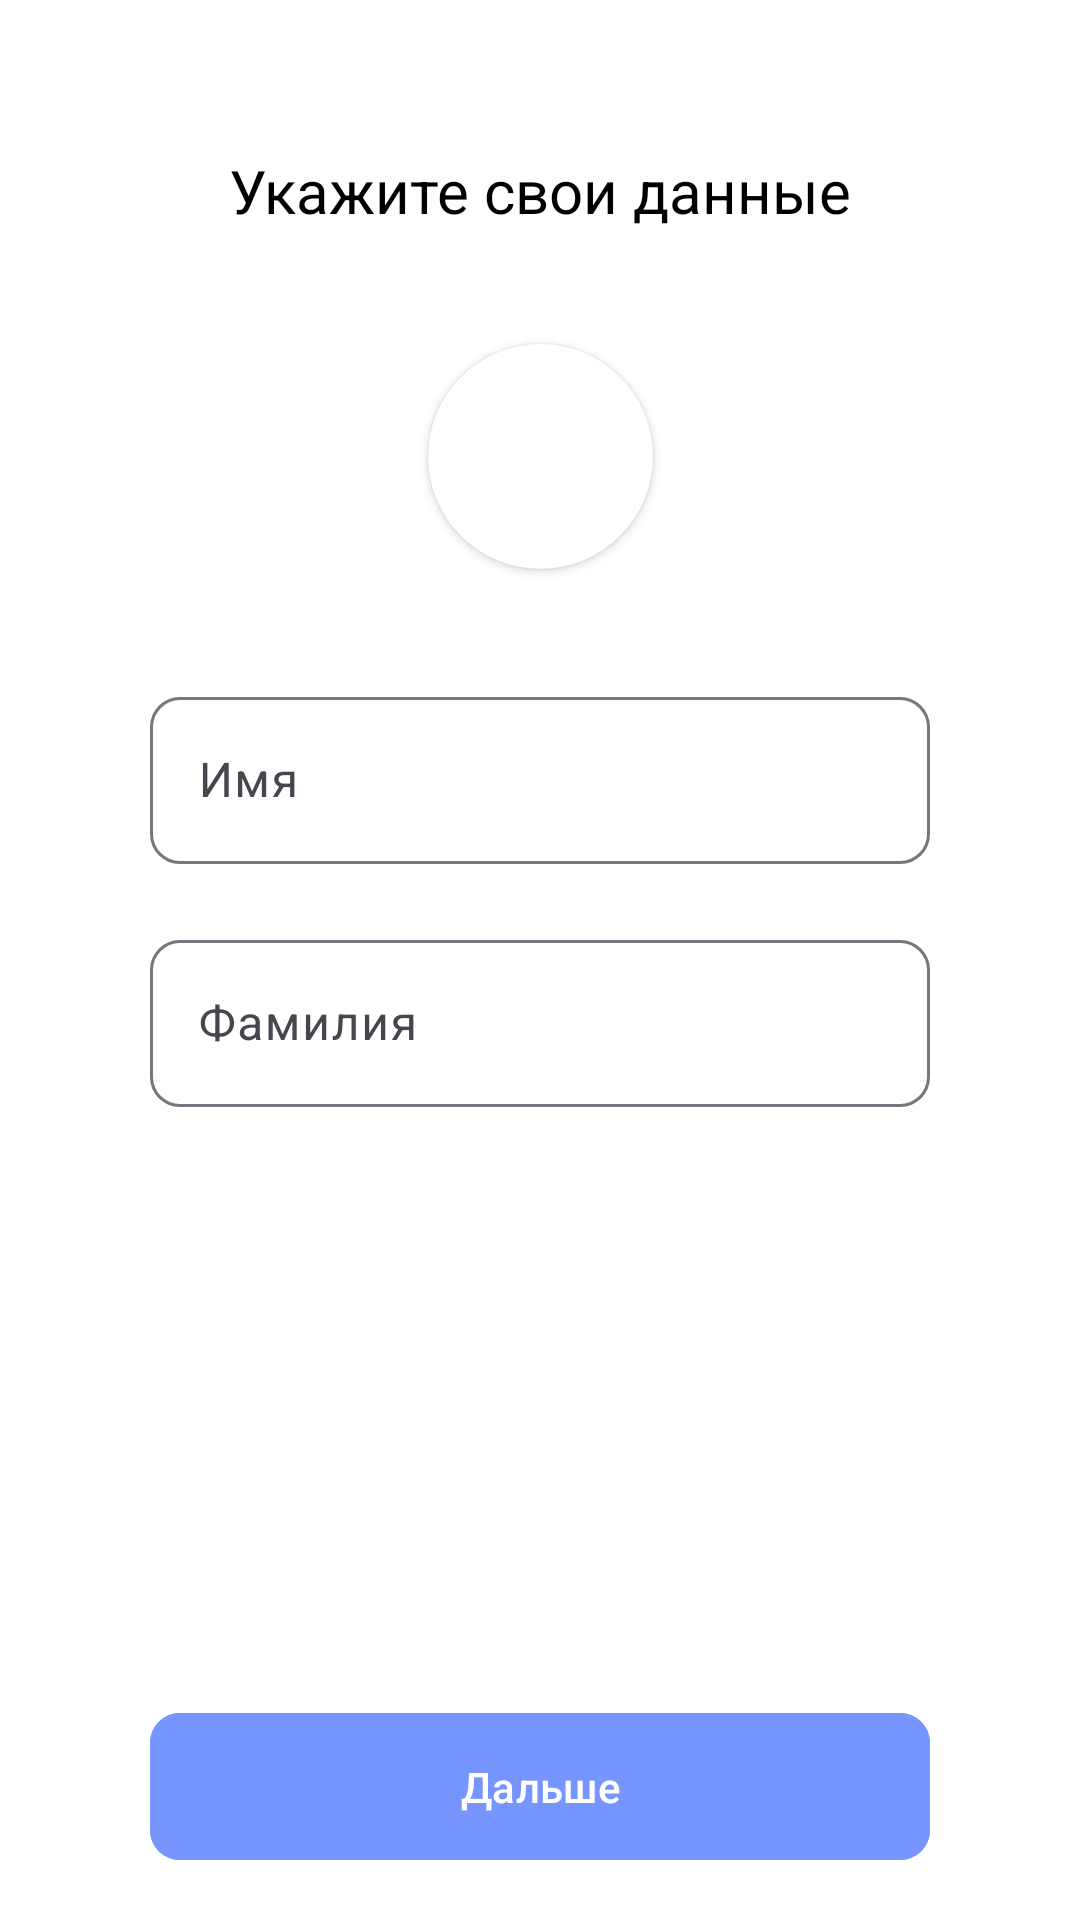

Write the Android layout XML for this screen, with the resource values it uses.
<!-- AndroidManifest.xml: application theme Theme.KazakhLearning -->
<!-- res/layout/fragment_user_details.xml -->
<?xml version="1.0" encoding="utf-8"?>
<androidx.constraintlayout.widget.ConstraintLayout xmlns:android="http://schemas.android.com/apk/res/android"
    android:layout_width="match_parent"
    android:layout_height="match_parent"
    android:background="@color/white"
    xmlns:app="http://schemas.android.com/apk/res-auto">

    <TextView
        android:id="@+id/textView7"
        style="@style/Mont.SemiBold"
        android:layout_width="wrap_content"
        android:layout_height="wrap_content"
        android:layout_marginTop="50dp"
        android:text="Укажите свои данные"
        android:textColor="@color/black"
        android:textSize="20sp"
        app:layout_constraintEnd_toEndOf="parent"
        app:layout_constraintStart_toStartOf="parent"
        app:layout_constraintTop_toTopOf="parent" />


    <androidx.cardview.widget.CardView
        android:id="@+id/cardView"
        android:layout_width="75dp"
        android:layout_height="75dp"
        android:elevation="12dp"
        app:cardCornerRadius="40dp"
        app:layout_constraintBottom_toTopOf="@+id/name_layout"
        app:layout_constraintEnd_toEndOf="parent"
        app:layout_constraintStart_toStartOf="parent"
        app:layout_constraintTop_toBottomOf="@+id/textView7">

        <ImageView
            android:id="@+id/avatar"
            android:layout_width="50dp"
            android:layout_gravity="center"
            android:layout_height="50dp"
            android:scaleType="centerCrop"
            android:src="@drawable/profile_icon" />

    </androidx.cardview.widget.CardView>




    <com.google.android.material.textfield.TextInputLayout
        android:id="@+id/name_layout"
        android:layout_width="match_parent"
        android:layout_height="wrap_content"
        android:layout_marginHorizontal="50dp"

        app:boxCornerRadiusBottomEnd="10dp"
        app:boxCornerRadiusBottomStart="10dp"
        app:boxCornerRadiusTopEnd="10dp"
        app:boxCornerRadiusTopStart="10dp"
        android:layout_marginTop="150dp"
        app:hintTextColor="@color/secondaty_text"
        app:layout_constraintTop_toBottomOf="@+id/textView7">

        <com.google.android.material.textfield.TextInputEditText
            android:id="@+id/name_input"
            android:layout_width="match_parent"
            android:layout_height="wrap_content"
            android:hint="Имя"
            android:inputType="textCapSentences"
            android:textColor="@color/black"
            android:textColorHint="@color/black"
            android:textSize="16sp" />
    </com.google.android.material.textfield.TextInputLayout>

    <com.google.android.material.textfield.TextInputLayout
        android:id="@+id/last_name_layout"
        android:layout_width="match_parent"
        android:layout_height="wrap_content"
        android:layout_marginHorizontal="50dp"

        app:boxCornerRadiusBottomEnd="10dp"
        app:boxCornerRadiusBottomStart="10dp"
        app:boxCornerRadiusTopEnd="10dp"
        app:boxCornerRadiusTopStart="10dp"
        android:layout_marginTop="20dp"
        app:hintTextColor="@color/secondaty_text"
        app:layout_constraintTop_toBottomOf="@+id/name_layout">

        <com.google.android.material.textfield.TextInputEditText
            android:id="@+id/last_name_input"
            android:layout_width="match_parent"
            android:layout_height="wrap_content"
            android:hint="Фамилия"
            android:inputType="textCapSentences"
            android:textColor="@color/black"
            android:textColorHint="@color/black"
            android:textSize="16sp" />
    </com.google.android.material.textfield.TextInputLayout>







    <com.google.android.material.button.MaterialButton
        android:id="@+id/next_btn"
        style="@style/Mont.SemiBold"
        android:layout_width="match_parent"
        android:layout_height="wrap_content"
        android:layout_marginHorizontal="50dp"
        android:layout_marginBottom="16dp"
        android:backgroundTint="@color/main_color"
        android:padding="15dp"
        android:text="Дальше"
        app:cornerRadius="10dp"
        app:layout_constraintBottom_toBottomOf="parent"
        app:layout_constraintEnd_toEndOf="parent"
        app:layout_constraintHorizontal_bias="0.505"
        app:layout_constraintStart_toStartOf="parent" />

</androidx.constraintlayout.widget.ConstraintLayout>
<!-- resources referenced by this layout -->
<resources>
  <color name="black">#FF000000</color>
  <color name="main_color">#7795FF</color>
  <color name="secondaty_text">#8F8F8F</color>
  <color name="white">#FFFFFFFF</color>
  <style name="Theme.KazakhLearning" parent="Base.Theme.KazakhLearning">
          <item name="colorPrimary">@color/black</item>
      </style>
  <style name="Base.Theme.KazakhLearning" parent="Theme.Material3.DayNight.NoActionBar">
          
          
      </style>
</resources>
